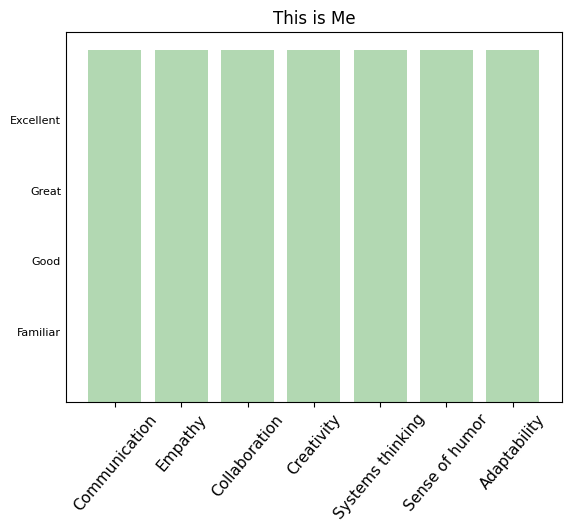

Python code for this plot:
import matplotlib.pyplot as plt; plt.rcdefaults()
import numpy as np
import matplotlib.pyplot as plt

objects = ('Communication', 'Empathy', 'Collaboration', 'Creativity', 
               'Systems thinking', 'Sense of humor', 'Adaptability')
y_pos = np.arange(len(objects))
performance = [5,5,5,5,5,5,5]
 
plt.bar(y_pos, performance, align='center', alpha=0.3, color='g')
plt.yticks([1, 2, 3, 4], ['Familiar', 'Good', 'Great', 'Excellent'])
plt.xticks(y_pos, objects, rotation = 50)
plt.tick_params(axis='y', which='major', labelsize=8, length = 1/500)
plt.tick_params(axis='x', which='major', labelsize=11)
plt.title('This is Me')
 
plt.show()